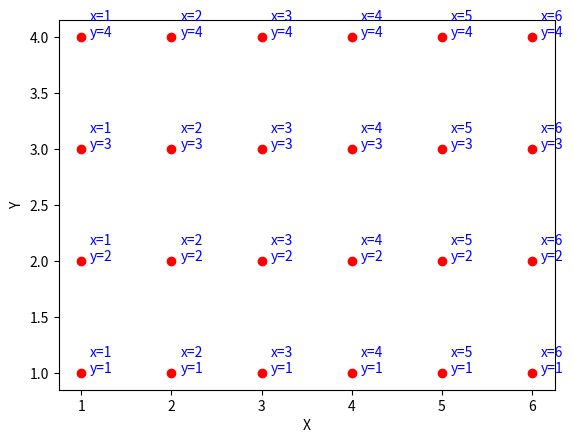
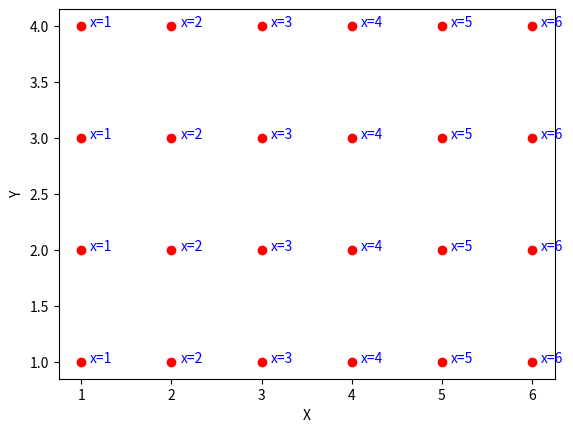
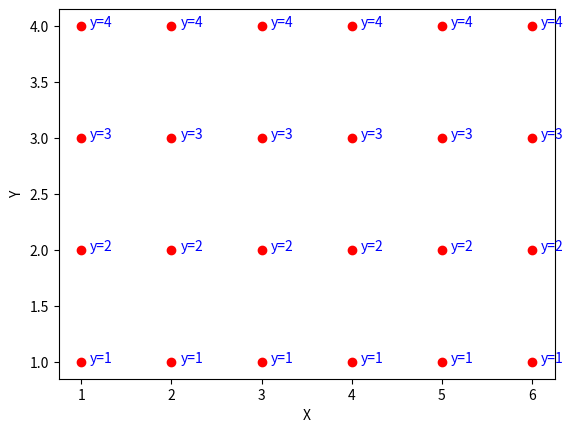

These charts were generated, in order, by the following Python code: (Note: this script raises an exception after producing the figures.)
import numpy as np

X = np.arange(1,7)
Y = np.arange(1,5)
print("X and Y are 1D arrays")
print(X)
print(Y)

Y = np.vstack(Y)
print("\nY is now a 2D array")
print(Y)
print("\nX is still a 1D array")
print(X)

%matplotlib inline
import numpy as np
import matplotlib.pyplot as plt

fig = plt.figure()
ax = fig.gca()

for x in range(1,7):
    for y in range(1,5):
        ax.text(x+0.1, y, f"x={x}\ny={y}", color='blue')
        ax.plot([x], [y], "ro")    
ax.set_xlabel('X')
ax.set_ylabel('Y')

plt.show()

import numpy as np
import matplotlib.pyplot as plt

fig = plt.figure()
ax = fig.gca()

for x in range(1,7):
    for y in range(1,5):
        ax.text(x+0.1, y, f"x={x}", color='blue')
        ax.plot([x], [y], "ro")    
ax.set_xlabel('X')
ax.set_ylabel('Y')

plt.show()

import numpy as np
import matplotlib.pyplot as plt

fig = plt.figure()
ax = fig.gca()

for x in range(1,7):
    for y in range(1,5):
        ax.text(x+0.1, y, f"y={y}", color='blue')
        ax.plot([x], [y], "ro")    
ax.set_xlabel('X')
ax.set_ylabel('Y')

plt.show()

print(f"shape of X: {X.shape}")
print(f"shape of Y: {Y.shape}")

print(f"X before broadcasting: \n{X}")
print(f"X after broadcasting: \n{np.broadcast_arrays(X.reshape(1,6), np.ones((4,6)))[0]}")

print(f"Y before broadcasting: \n{Y}")
print(f"Y after broadcasting: \n{np.broadcast_arrays(Y,np.ones((4,6)))[0]}")

XX, YY = np.meshgrid(X, Y)
print(f"XX =\n{XX}")
print(f"YY =\n{YY}")

ZZ = (XX + YY)**2
print(ZZ)

Z = (X + Y)**2
print(Z)

from mpl_toolkits.mplot3d import Axes3D
from matplotlib import cm
fig = plt.figure()
ax = fig.gca(projection='3d')

ax.plot_surface(XX, YY, Z, cmap=cm.coolwarm)

import numpy as np
import matplotlib.pyplot as plt
from mpl_toolkits.mplot3d import Axes3D
from matplotlib import cm

fig = plt.figure()
ax = fig.gca(projection='3d')
X = np.arange(1,7)
Y = np.arange(1,5)
XX, YY = np.meshgrid(X, Y)

Z = (XX + YY)**2

ax.plot_surface(XX, YY, Z, cmap=cm.coolwarm)
plt.show()

%matplotlib inline

import numpy as np
import matplotlib.pyplot as plt
from mpl_toolkits.mplot3d import Axes3D
from matplotlib import cm

fig = plt.figure()
ax = fig.gca(projection='3d')
X = np.arange(-5, 5, 0.01)
Y = np.arange(-5, 5, 0.01)
X, Y = np.meshgrid(X, Y)

R = np.sqrt(X**2 + Y**2)
Z = np.sin(R)

ax.plot_surface(X, Y, Z, cmap=cm.coolwarm)
plt.show()